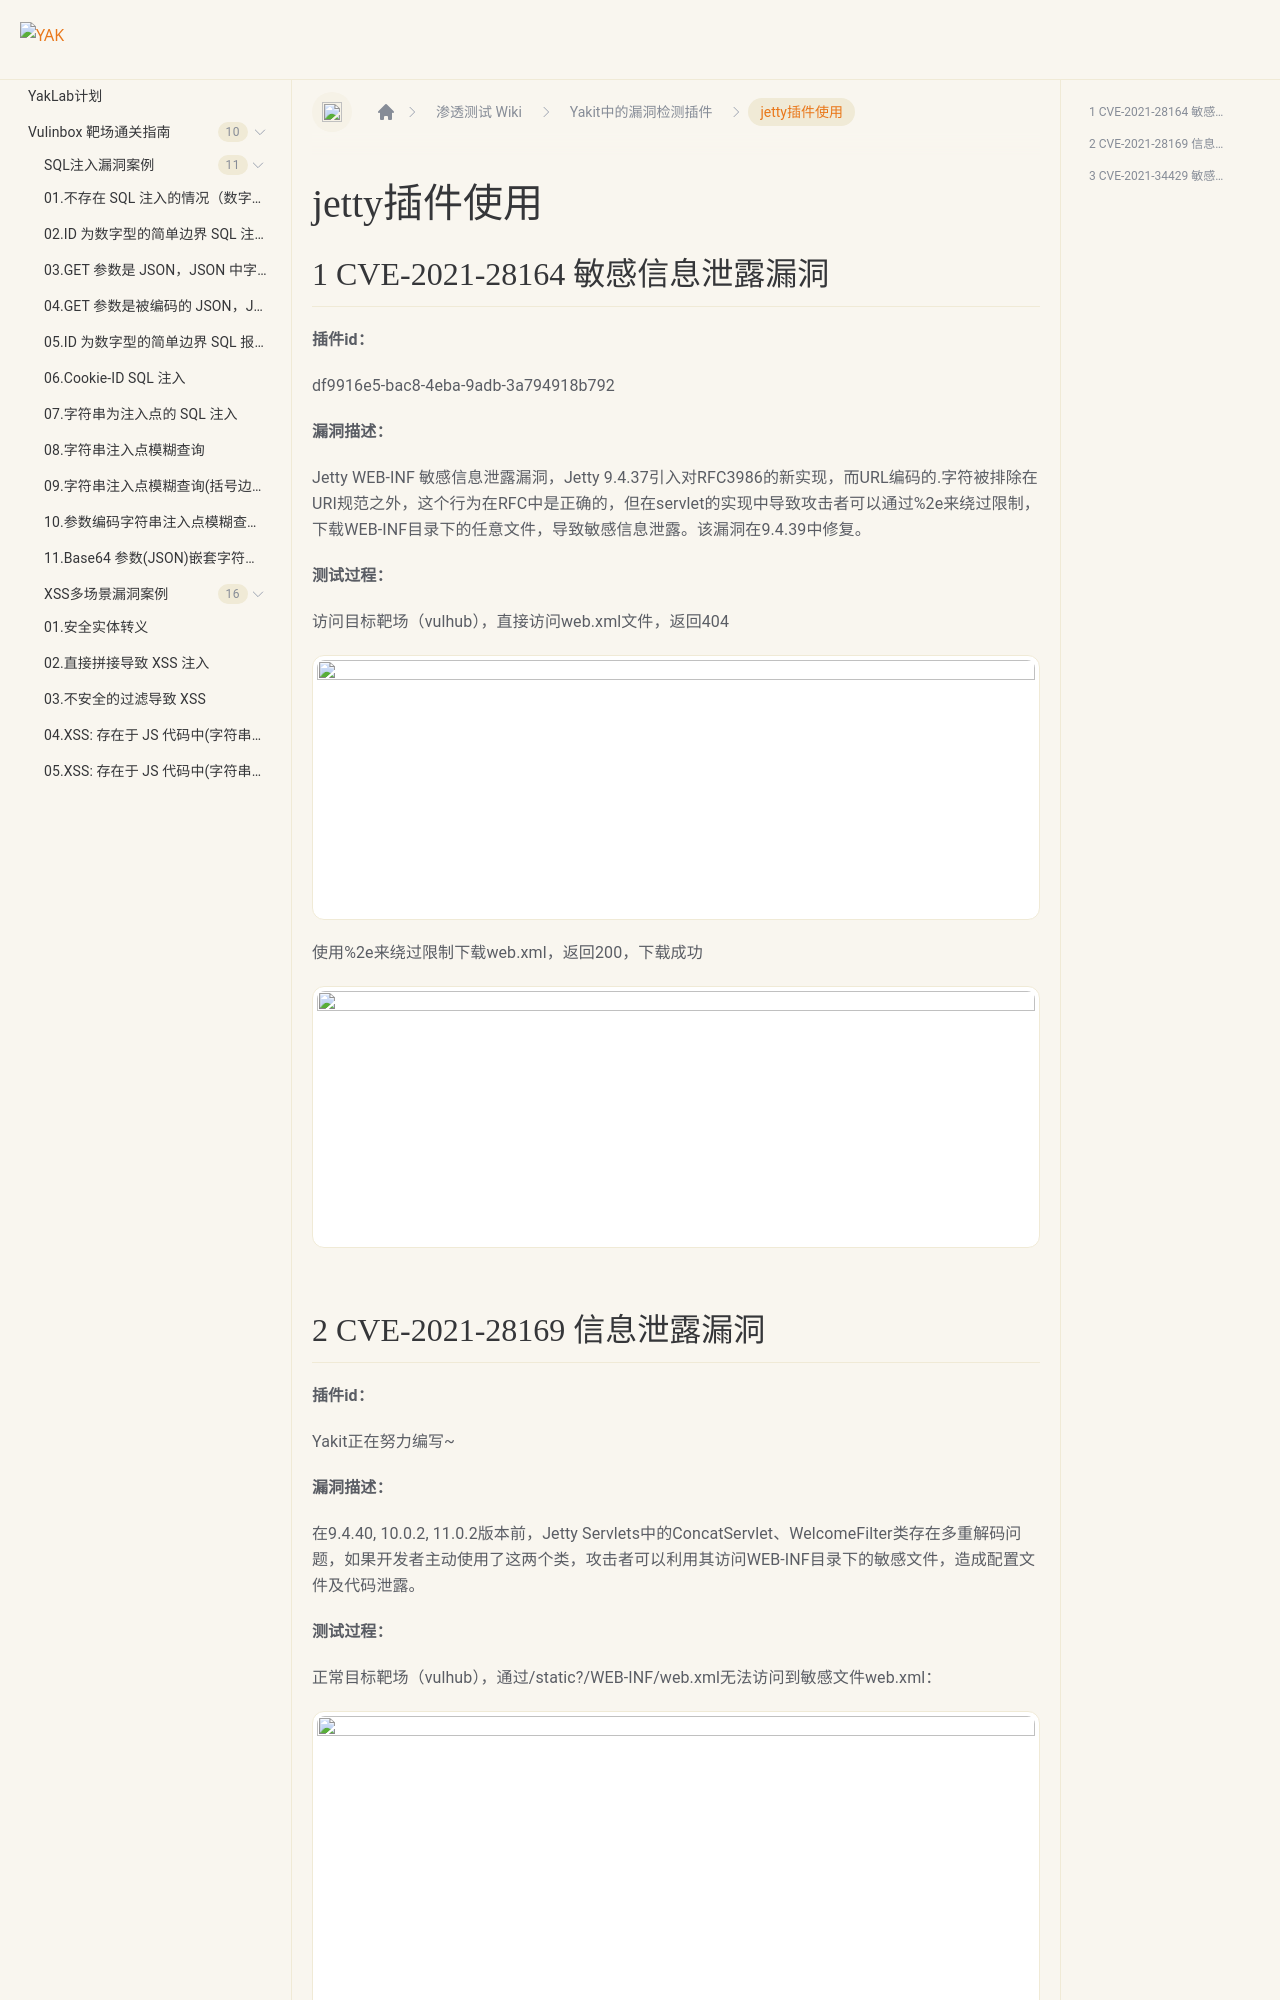

repository: yaklang/yaklang.github.io · page: Yaklab/wiki/DetectionPlug-in/jetty/index.html · generator: docusaurus

---
sidebar_position: 18
---
# jetty插件使用

## 1 CVE-2021-28164 敏感信息泄露漏洞

**插件id：**

df9916e5-bac8-4eba-9adb-3a794918b792

**漏洞描述：**

Jetty WEB-INF 敏感信息泄露漏洞，Jetty 9.4.37引入对RFC3986的新实现，而URL编码的.字符被排除在URI规范之外，这个行为在RFC中是正确的，但在servlet的实现中导致攻击者可以通过%2e来绕过限制，下载WEB-INF目录下的任意文件，导致敏感信息泄露。该漏洞在9.4.39中修复。

**测试过程：**

访问目标靶场（vulhub），直接访问web.xml文件，返回404

![](/img/products/yakit/jetty-1.png)

使用%2e来绕过限制下载web.xml，返回200，下载成功

![](/img/products/yakit/jetty-2.png)
